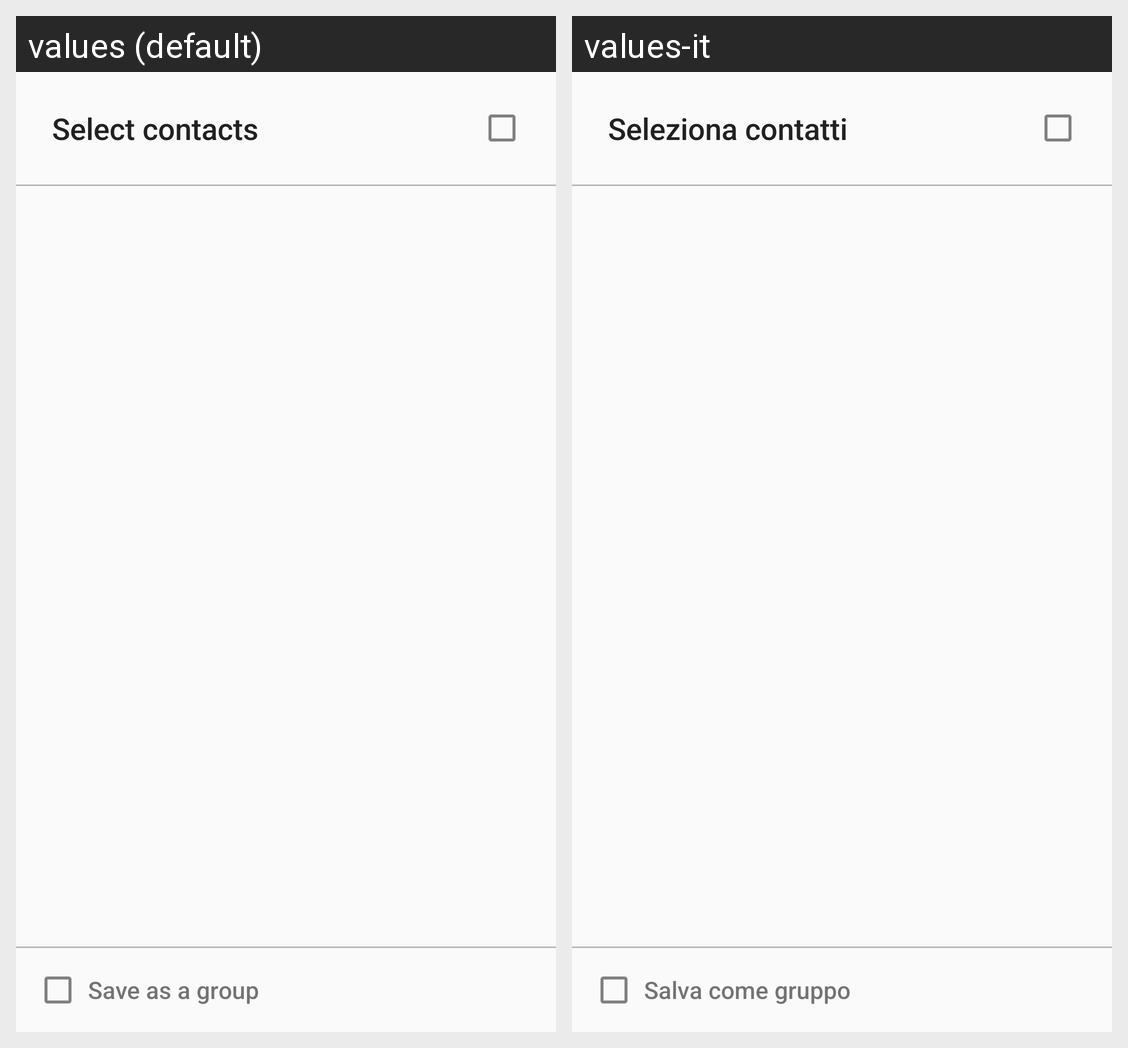

For this localized Android screen grid, give each drawn string resource with its value in every locale shown.
Android screen res/layout/dialog_select_contacts.xml rendered under 2 locales, left to right: values (default), values-it. Device: Nexus 5 (rendered at 1080×1920; each locale shown at half size, 540×960, under a caption strip naming it); theme AppTheme.
Strings drawn on this screen, with the default value and each locale's value (text and hints the layout hard-codes, and strings that could not be matched under every locale, appear in the picture but are not listed):

dialog_contacts_title
  values: Select contacts
  values-it: Seleziona contatti

save_as_a_group
  values: Save as a group
  values-it: Salva come gruppo
